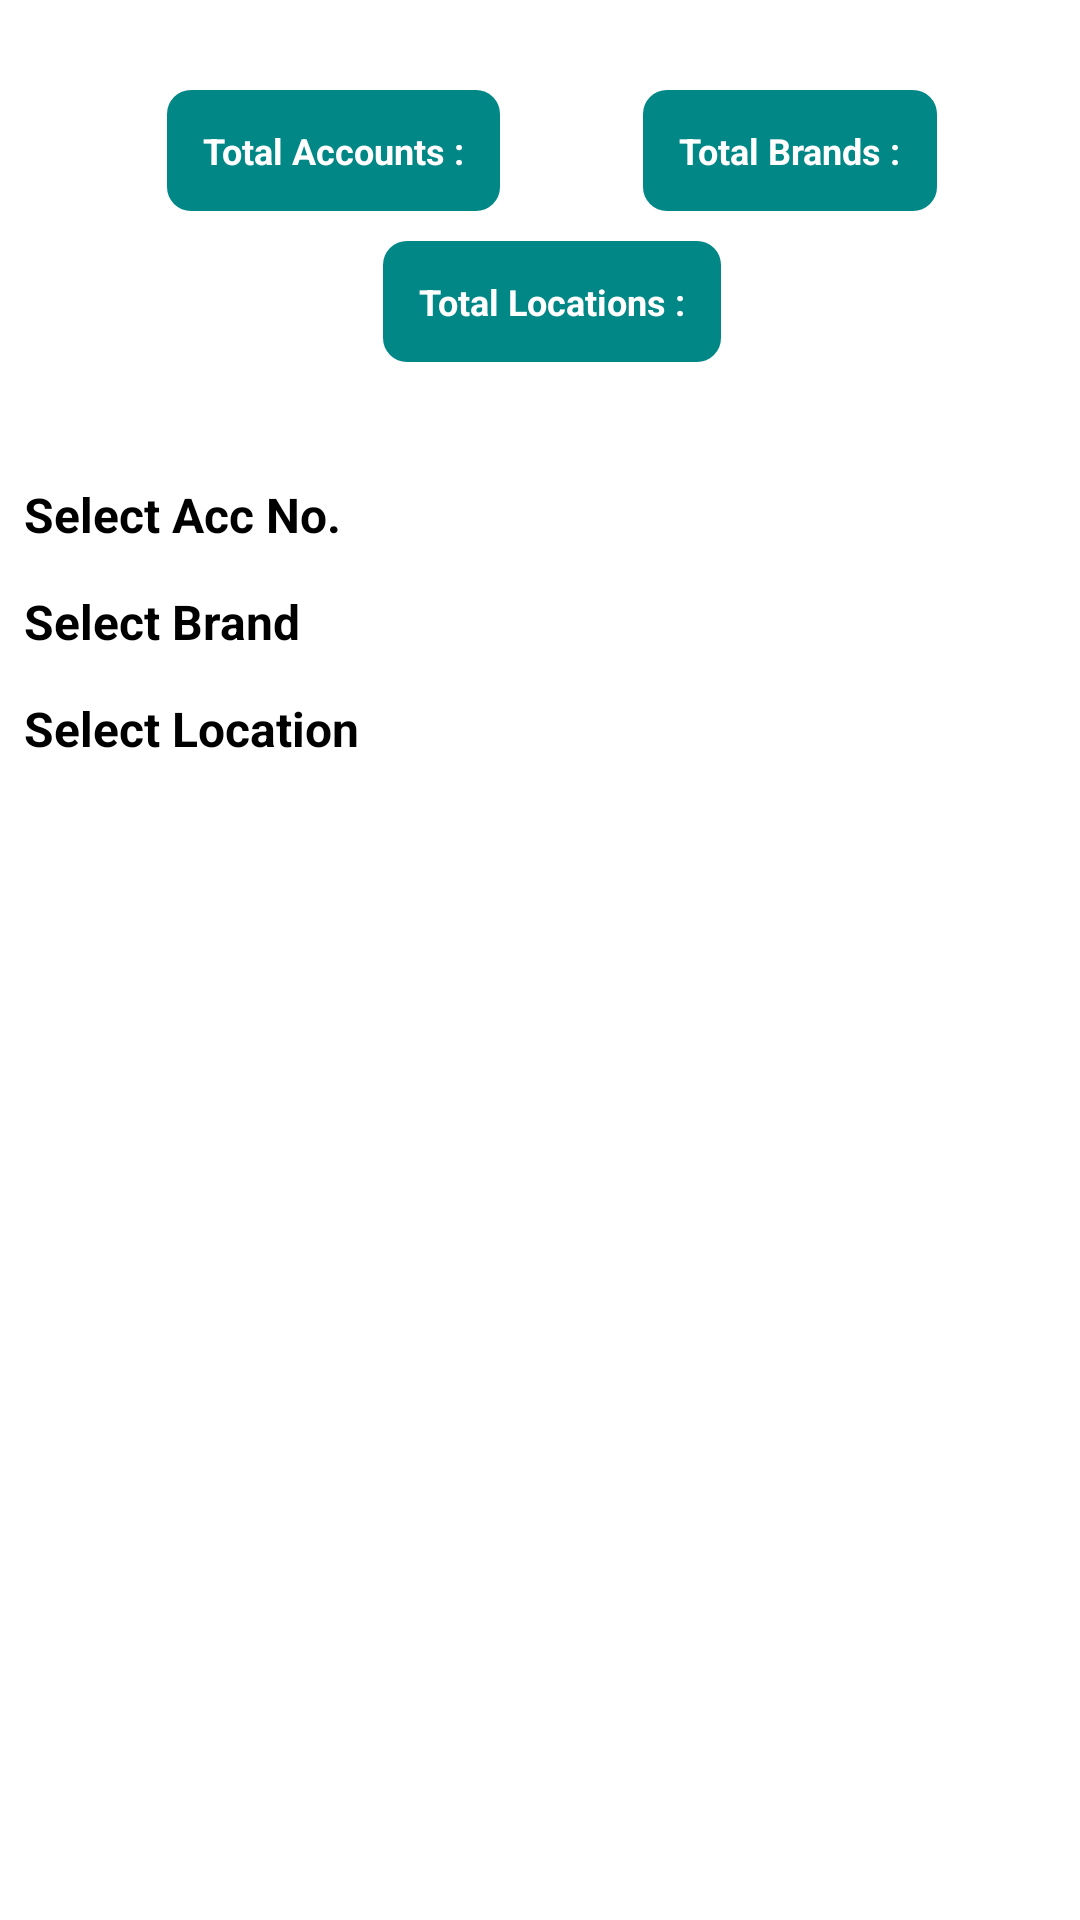

Produce the Android XML layout that renders to this screen, including the resource entries it uses.
<!-- AndroidManifest.xml: application theme Theme.Appic -->
<!-- res/layout/activity_main.xml -->
<?xml version="1.0" encoding="utf-8"?>
<androidx.constraintlayout.widget.ConstraintLayout xmlns:android="http://schemas.android.com/apk/res/android"
    xmlns:app="http://schemas.android.com/apk/res-auto"
    xmlns:tools="http://schemas.android.com/tools"
    android:layout_width="match_parent"
    android:layout_height="match_parent"
    tools:context=".MainActivity">

    <TextView
        android:id="@+id/tvTotalAccounts"
        android:layout_width="wrap_content"
        android:layout_height="wrap_content"
        android:layout_marginStart="8dp"
        android:layout_marginTop="30dp"
        android:background="@drawable/bg_text"
        android:padding="12dp"
        android:text="@string/total_accounts"
        android:textColor="@color/white"
        android:textSize="12sp"
        android:textStyle="bold"
        app:layout_constraintEnd_toStartOf="@id/tvTotalBrands"
        app:layout_constraintStart_toStartOf="parent"
        app:layout_constraintTop_toTopOf="parent" />

    <TextView
        android:id="@+id/tvTotalBrands"
        android:layout_width="wrap_content"
        android:layout_height="wrap_content"
        android:background="@drawable/bg_text"
        android:padding="12dp"
        android:text="@string/total_brands"
        android:textColor="@color/white"
        android:textSize="12sp"
        android:textStyle="bold"
        app:layout_constraintEnd_toEndOf="parent"
        app:layout_constraintStart_toEndOf="@id/tvTotalAccounts"
        app:layout_constraintTop_toTopOf="@id/tvTotalAccounts" />

    <TextView
        android:id="@+id/tvTotalLocations"
        android:layout_width="wrap_content"
        android:layout_height="wrap_content"
        android:layout_marginTop="10dp"
        android:background="@drawable/bg_text"
        android:padding="12dp"
        android:text="@string/total_location"
        android:textColor="@color/white"
        android:textSize="12sp"
        android:textStyle="bold"
        app:layout_constraintEnd_toEndOf="@id/tvTotalBrands"
        app:layout_constraintStart_toStartOf="@id/tvTotalAccounts"
        app:layout_constraintTop_toBottomOf="@id/tvTotalBrands" />

    <TextView
        android:id="@+id/tvSelectAccNo"
        android:layout_width="0dp"
        android:layout_height="wrap_content"
        android:layout_marginTop="34dp"
        android:background="@color/off_white"
        android:drawableEnd="@drawable/ic_right_arrow"
        android:paddingHorizontal="8dp"
        android:paddingVertical="6dp"
        android:text="@string/select_acc_no"
        android:textColor="@color/black"
        android:textSize="16sp"
        android:textStyle="bold"
        app:layout_constraintEnd_toEndOf="parent"
        app:layout_constraintStart_toStartOf="parent"
        app:layout_constraintTop_toBottomOf="@id/tvTotalLocations" />

    <TextView
        android:id="@+id/tvSelectBrand"
        android:layout_width="0dp"
        android:layout_height="wrap_content"
        android:layout_marginTop="2dp"
        android:background="@color/off_white"
        android:drawableEnd="@drawable/ic_right_arrow"
        android:paddingHorizontal="8dp"
        android:paddingVertical="6dp"
        android:text="@string/select_brand"
        android:textColor="@color/black"
        android:textSize="16sp"
        android:textStyle="bold"
        app:layout_constraintEnd_toEndOf="parent"
        app:layout_constraintStart_toStartOf="parent"
        app:layout_constraintTop_toBottomOf="@id/tvSelectAccNo" />

    <TextView
        android:id="@+id/tvSelectLocation"
        android:layout_width="0dp"
        android:layout_height="wrap_content"
        android:layout_marginTop="2dp"
        android:background="@color/off_white"
        android:drawableEnd="@drawable/ic_right_arrow"
        android:paddingHorizontal="8dp"
        android:paddingVertical="6dp"
        android:text="@string/select_location"
        android:textColor="@color/black"
        android:textSize="16sp"
        android:textStyle="bold"
        app:layout_constraintEnd_toEndOf="parent"
        app:layout_constraintStart_toStartOf="parent"
        app:layout_constraintTop_toBottomOf="@id/tvSelectBrand" />

</androidx.constraintlayout.widget.ConstraintLayout>
<!-- resources referenced by this layout -->
<resources>
  <!-- drawable bg_text (drawable) -->
  <?xml version="1.0" encoding="utf-8"?>
  <shape xmlns:android="http://schemas.android.com/apk/res/android"
      android:shape="rectangle">
  
      <solid android:color="@color/teal_700" />
      <corners android:radius="8dp" />
  
  </shape>
  <string name="select_acc_no">Select Acc No.</string>
  <string name="select_brand">Select Brand</string>
  <string name="select_location">Select Location</string>
  <string name="total_accounts">Total Accounts :</string>
  <string name="total_brands">Total Brands :</string>
  <string name="total_location">Total Locations :</string>
  <style name="Theme.Appic" parent="Theme.MaterialComponents.DayNight.DarkActionBar">
          
          <item name="colorPrimary">@color/purple_500</item>
          <item name="colorPrimaryVariant">@color/purple_700</item>
          <item name="colorOnPrimary">@color/white</item>
          
          <item name="colorSecondary">@color/teal_200</item>
          <item name="colorSecondaryVariant">@color/teal_700</item>
          <item name="colorOnSecondary">@color/black</item>
          
          <item name="android:statusBarColor" tools:targetApi="l">?attr/colorPrimaryVariant</item>
          
      </style>
  <!-- not gathered from this repository: default colours our renderer supplied (Android Studio template values) -->
  <color name="purple_500">#FF6200EE</color>
  <color name="purple_700">#FF3700B3</color>
  <color name="teal_200">#FF03DAC5</color>
  <color name="teal_700">#FF018786</color>
  <color name="black">#FF000000</color>
  <color name="white">#FFFFFFFF</color>
</resources>
